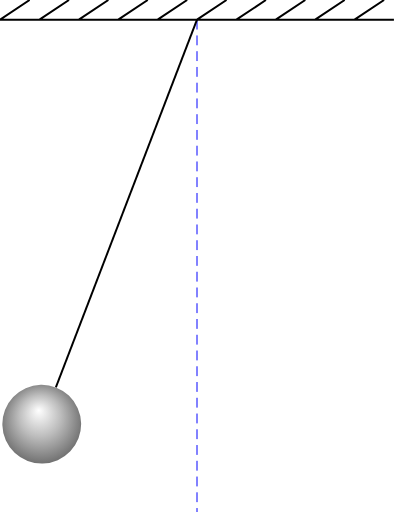
t = 0.00 s
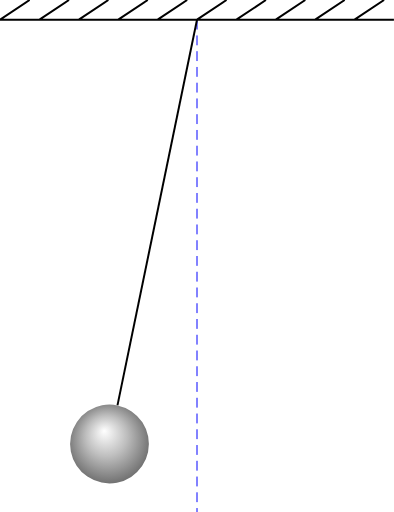
t = 0.94 s
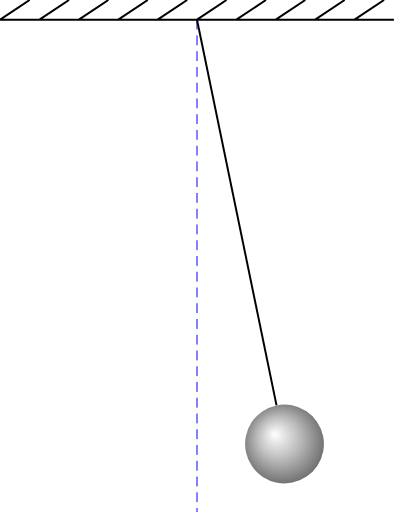
t = 2.06 s
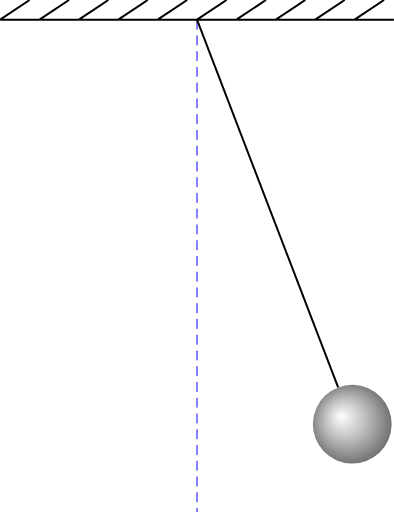
t = 3.00 s
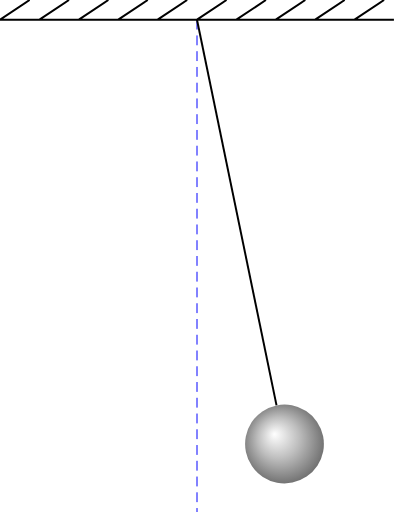
t = 3.94 s
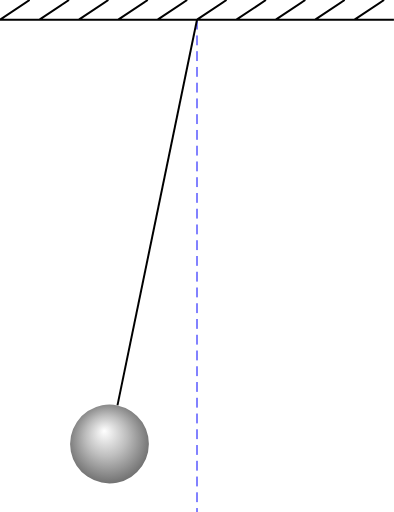
t = 5.06 s

The animated SVG that drew these frames (rendered in a browser with its animation timeline set to each time). Animation: 1 SMIL element (animateTransform=1); one cycle of 6.00 s, repeats indefinitely.

<svg width="512" height="666" viewBox="-100 -10 200 260" xmlns="http://www.w3.org/2000/svg">
<title>Animated pendulum</title>
<defs>
	<radialGradient id="light" fx=".4" fy=".35" r=".65">
		<stop stop-color="#FFF"/>
		<stop stop-color="#BEBEBE" offset=".4"/>
		<stop stop-color="#505050" offset="1"/>
	</radialGradient>
</defs>
<line y2="250" stroke="blue" stroke-width=".5" stroke-dasharray="5,3"/>
<g fill="none" stroke="#000">
	<path d="M100 0H-100l15-10m5 10 15-10m5 10 15-10m5 10 15-10m5 10 15-10m5 10 15-10m5 10 15-10m5 10 15-10m5 10 15-10m5 10 15-10"/>
	<g>
		<line y2="200"/>
		<circle cy="220" r="20" fill="url(#light)" stroke="none"/>
		<animateTransform attributeName="transform" type="rotate" values="21;14.85;0;-14.85;-21;-14.85;0;14.85;21" calcMode="spline" keySplines=".33,0 .67,.37;.33,.26 .67,.63;.33,.37 .67,.74;.33,.63 .67,1;.33,0 .67,.37;.33,.26 .67,.63;.33,.37 .67,.74;.33,.63 .67,1" dur="6s" repeatCount="indefinite"/>
	</g>
</g>
</svg>
